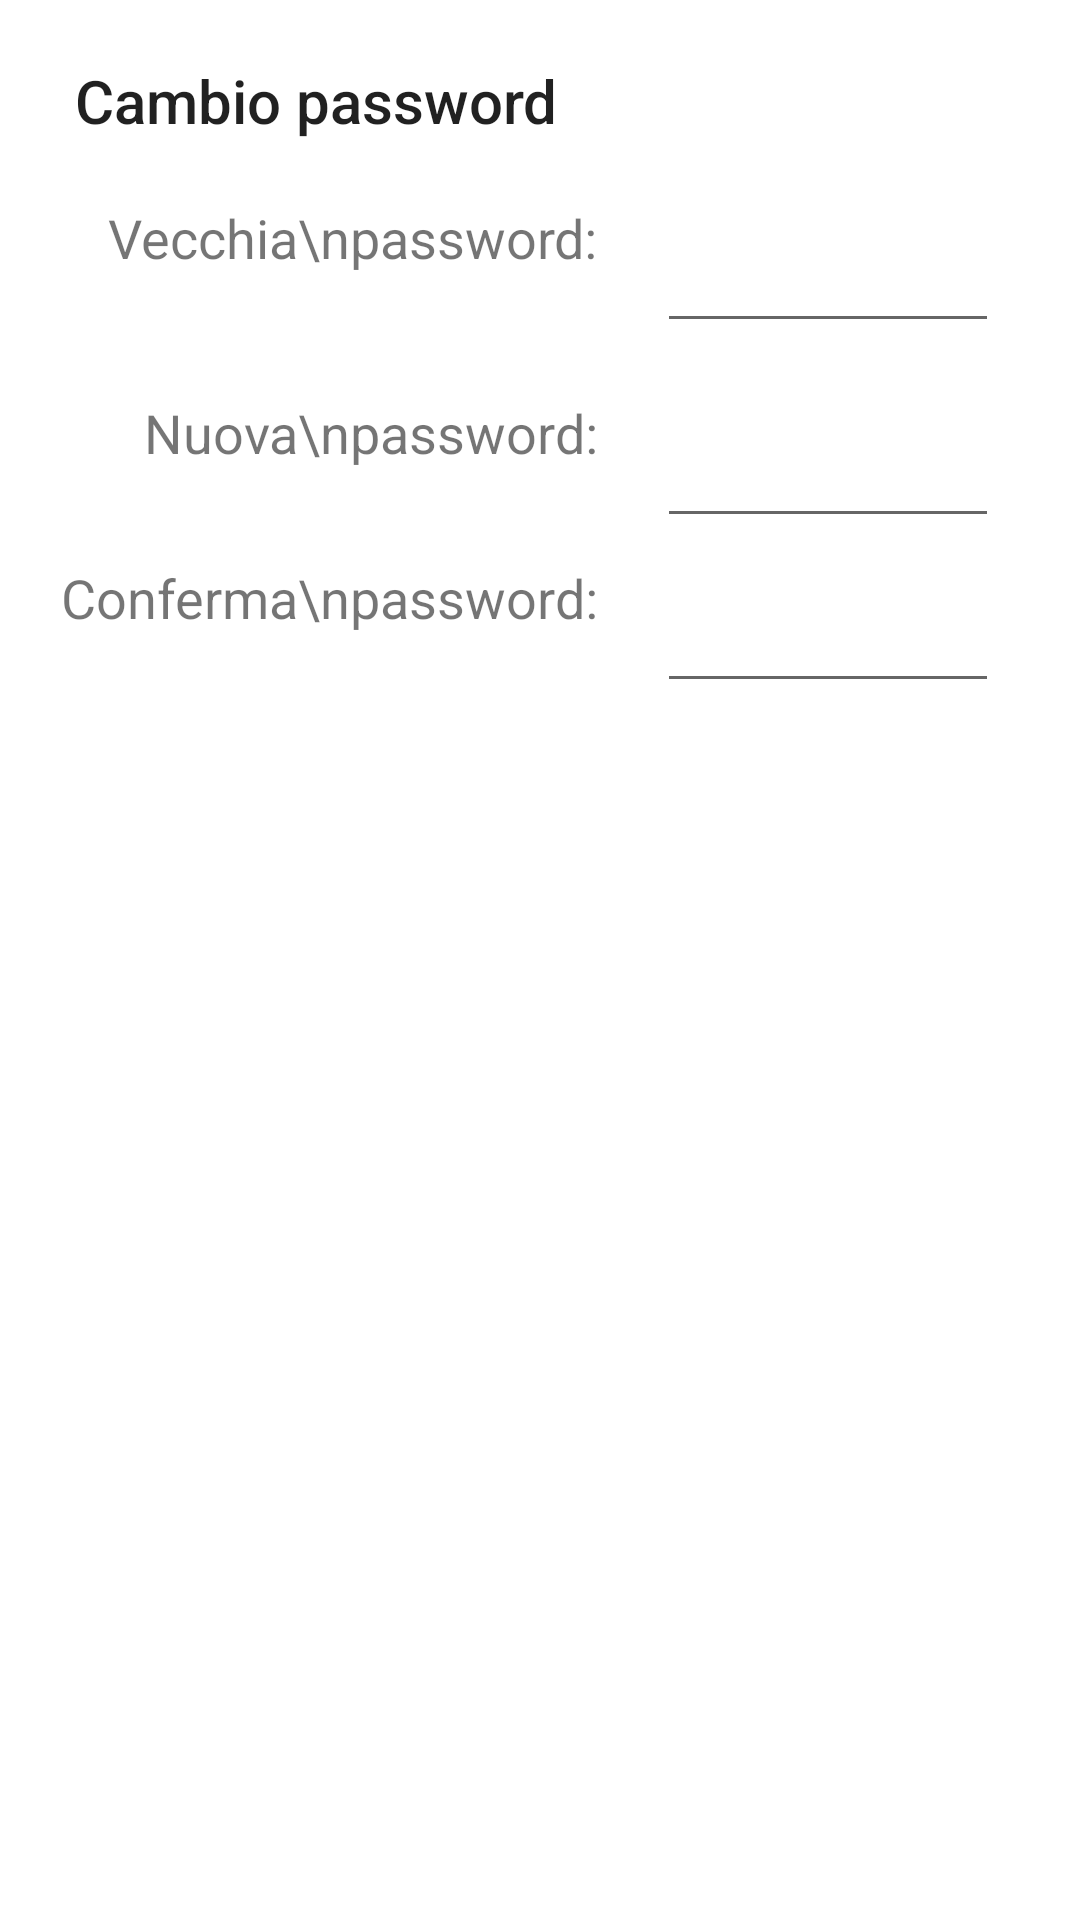

This screen was rendered from an Android layout file. Write that file and the resources it references.
<!-- AndroidManifest.xml: application theme Theme.ValtellinaAdvisor -->
<!-- res/layout/layout_password_dialog.xml -->
<?xml version="1.0" encoding="utf-8"?>
<RelativeLayout xmlns:android="http://schemas.android.com/apk/res/android"
    android:layout_width="match_parent" android:layout_height="wrap_content"
    android:outlineAmbientShadowColor="@color/green_darker">


    <TextView
        android:id="@+id/title"
        android:layout_width="wrap_content"
        android:layout_height="wrap_content"
        android:layout_alignParentTop="true"
        android:layout_marginTop="20dp"
        android:layout_marginLeft="25dp"
        android:text="Cambio password"
        style="?attr/textAppearanceSearchResultTitle"/>
    
    <GridLayout
        android:id="@+id/grid"
        android:layout_width="match_parent"
        android:layout_height="wrap_content"
        android:columnCount="2"
        android:rowCount="3"
        android:layout_centerHorizontal="true"
        android:layout_below="@id/title"
        android:layout_marginTop="20dp"
        android:layout_marginHorizontal="20dp">

        <TextView
            android:id="@+id/password_old_desc"
            android:layout_width="wrap_content"
            android:layout_height="55dp"
            android:layout_row="0"
            android:layout_column="0"
            android:text="Vecchia\npassword:"
            android:textSize="18dp"
            android:gravity="right"
            android:layout_gravity="right"/>

        <LinearLayout
            android:layout_width="wrap_content"
            android:layout_height="wrap_content"
            android:layout_row="0"
            android:layout_column="1"
            android:layout_gravity="fill_horizontal|center_vertical"
            android:layout_marginLeft="13dp"
            android:background="@drawable/bg_edittext"
            android:backgroundTint="#e1e1e1">
            <EditText
                android:id="@+id/password_old"
                android:layout_width="match_parent"
                android:layout_height="wrap_content"
                android:textSize="19dp"
                android:inputType="textPassword"
                android:padding="7dp"
                android:layout_marginHorizontal="7dp"
                android:singleLine="true"/>
        </LinearLayout>

        <TextView
            android:id="@+id/password_new_desc"
            android:layout_width="wrap_content"
            android:layout_height="55dp"
            android:layout_row="1"
            android:layout_column="0"
            android:text="Nuova\npassword:"
            android:textSize="18dp"
            android:gravity="right"
            android:layout_gravity="right"
            android:layout_marginTop="10dp"/>

        <LinearLayout
            android:layout_width="wrap_content"
            android:layout_height="wrap_content"
            android:layout_row="1"
            android:layout_column="1"
            android:layout_gravity="fill_horizontal|center_vertical"
            android:layout_marginLeft="13dp"
            android:background="@drawable/bg_edittext"
            android:backgroundTint="#e1e1e1"
            android:layout_marginTop="10dp">
            <EditText
                android:id="@+id/password_new"
                android:layout_width="match_parent"
                android:layout_height="wrap_content"
                android:textSize="19dp"
                android:inputType="textPassword"
                android:padding="7dp"
                android:layout_marginHorizontal="7dp"
                android:singleLine="true"/>
        </LinearLayout>

        <TextView
            android:id="@+id/password_conf_desc"
            android:layout_width="wrap_content"
            android:layout_height="55dp"
            android:layout_row="2"
            android:layout_column="0"
            android:text="Conferma\npassword:"
            android:textSize="18dp"
            android:gravity="right"
            android:layout_gravity="right"/>

        <LinearLayout
            android:layout_width="wrap_content"
            android:layout_height="wrap_content"
            android:layout_row="2"
            android:layout_column="1"
            android:layout_gravity="fill_horizontal|center_vertical"
            android:layout_marginLeft="13dp"
            android:background="@drawable/bg_edittext"
            android:backgroundTint="#e1e1e1">
            <EditText
                android:id="@+id/password_conf"
                android:layout_width="match_parent"
                android:layout_height="wrap_content"
                android:textSize="19dp"
                android:inputType="textPassword"
                android:padding="7dp"
                android:layout_marginHorizontal="7dp"
                android:singleLine="true"/>
        </LinearLayout>

    </GridLayout>

    <ProgressBar
        android:id="@+id/progress"
        android:layout_width="wrap_content"
        android:layout_height="wrap_content"
        android:layout_centerHorizontal="true"
        android:layout_marginTop="10dp"
        android:layout_below="@+id/grid"
        android:visibility="gone"/>

</RelativeLayout>
<!-- resources referenced by this layout -->
<resources>
  <color name="green_darker">#377302</color>
  <style name="Theme.ValtellinaAdvisor" parent="Theme.MaterialComponents.Light.DarkActionBar">
          
          <item name="colorPrimary">@color/green_dark</item>
          <item name="colorPrimaryVariant">@color/green_darker</item>
          <item name="colorOnPrimary">@color/white</item>
          
          <item name="colorSecondary">@color/green</item>
          <item name="colorSecondaryVariant">@color/green_dark</item>
          <item name="colorOnSecondary">@color/black</item>
          
          <item name="android:statusBarColor" tools:targetApi="l">?attr/colorPrimaryVariant</item>
          
          <item name="android:forceDarkAllowed" tools:targetApi="q">false</item>
      </style>
  <color name="green_dark">#2BBA03</color>
  <color name="white">#FFFFFFFF</color>
  <color name="green">#70EF00</color>
  <color name="black">#FF000000</color>
</resources>
